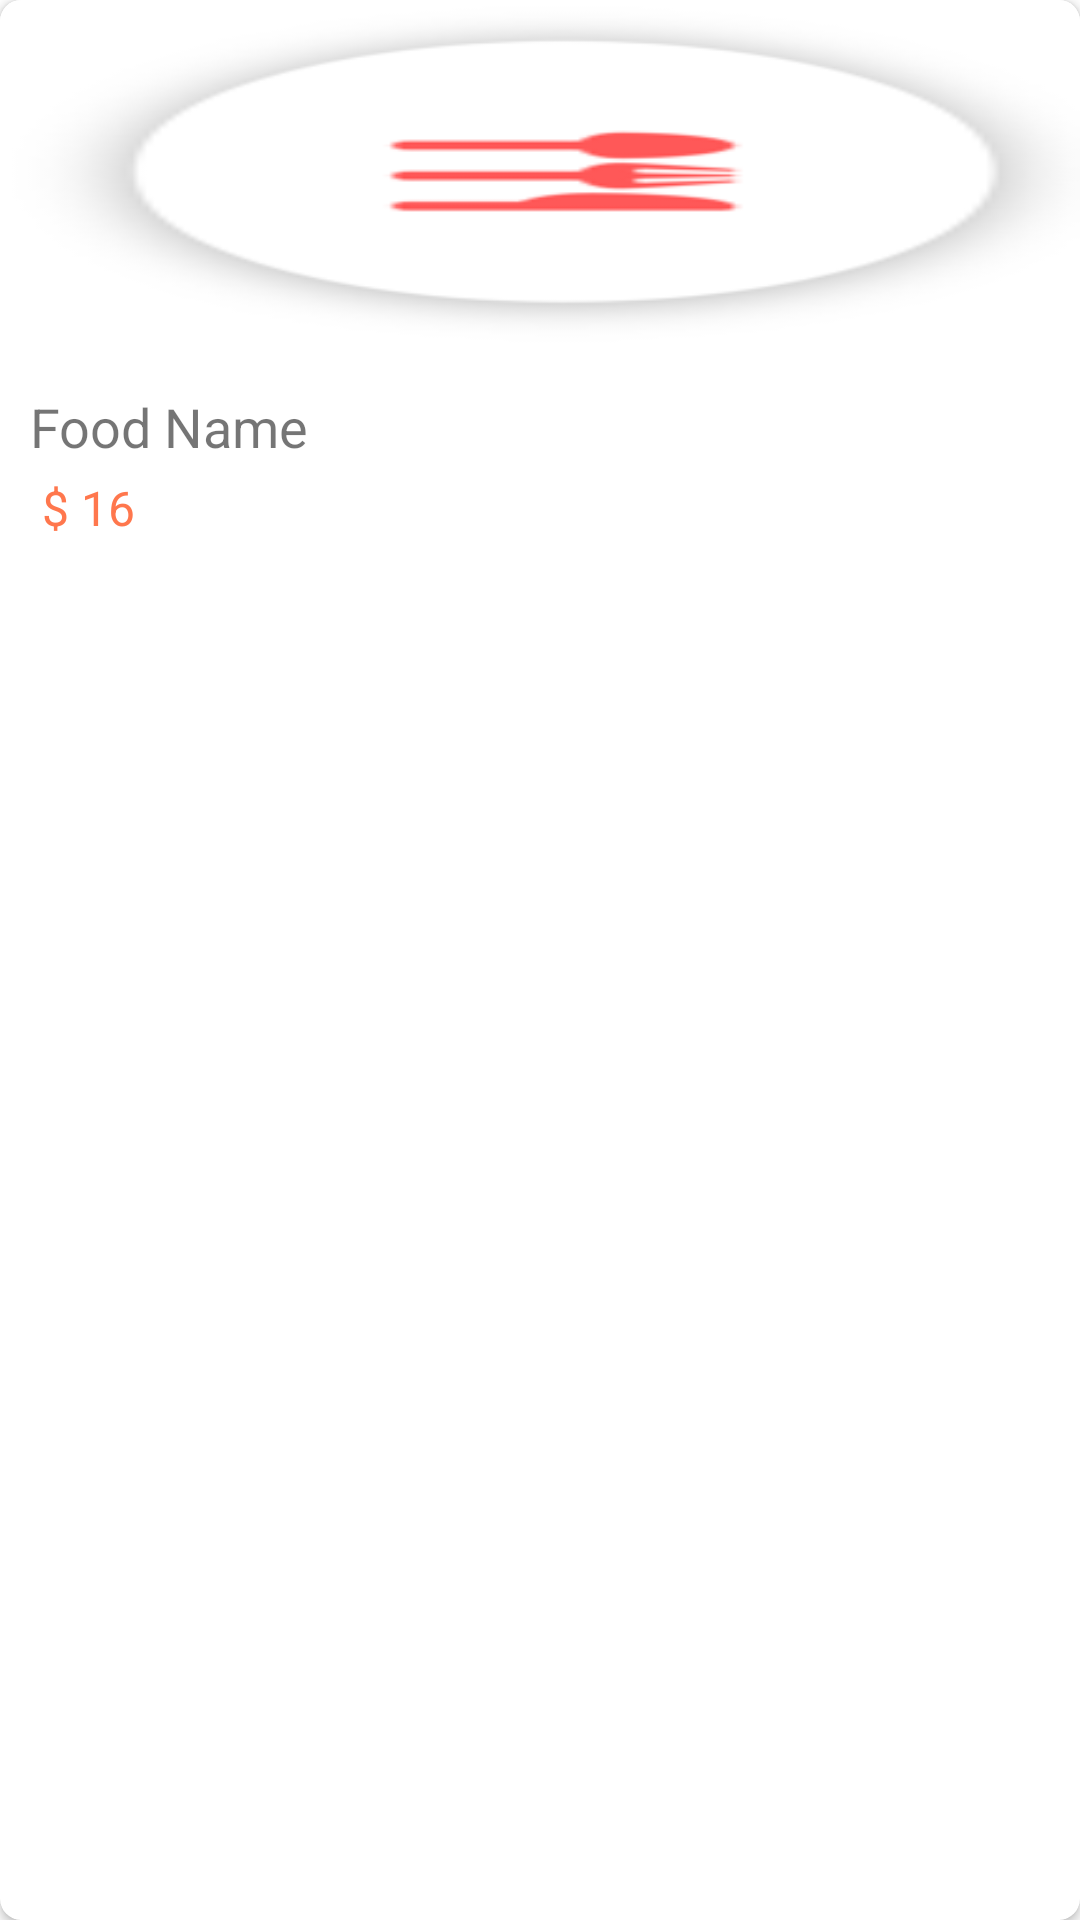

The Android layout XML behind this screen, and the referenced resources:
<!-- AndroidManifest.xml: application theme Theme.Restraw -->
<!-- res/layout/food_item.xml -->
<?xml version="1.0" encoding="utf-8"?>
<androidx.cardview.widget.CardView
    xmlns:android="http://schemas.android.com/apk/res/android"
    xmlns:app="http://schemas.android.com/apk/res-auto"
    xmlns:tools="http://schemas.android.com/tools"
    android:layout_width="160dp"
    android:layout_margin="5dp"
    app:cardCornerRadius="7dp"
    android:layout_height="wrap_content">

    <androidx.constraintlayout.widget.ConstraintLayout
        android:layout_width="match_parent"
        android:layout_height="match_parent"
        app:layout_constraintBottom_toBottomOf="parent"
        app:layout_constraintEnd_toEndOf="parent"
        app:layout_constraintStart_toStartOf="parent"
        app:layout_constraintTop_toTopOf="parent"

        >


        <ImageView
            android:id="@+id/foodItemImage"
            android:layout_width="match_parent"
            android:layout_height="120dp"
            android:scaleType="fitXY"
            app:layout_constraintEnd_toEndOf="parent"
            app:layout_constraintStart_toStartOf="parent"
            app:layout_constraintTop_toTopOf="parent"
            app:srcCompat="@drawable/restraw_logo" />

        <LinearLayout
            android:layout_width="match_parent"
            android:layout_height="wrap_content"
            android:layout_margin="10dp"
            android:orientation="vertical"
            app:layout_constraintEnd_toEndOf="parent"
            app:layout_constraintStart_toStartOf="parent"
            app:layout_constraintTop_toBottomOf="@+id/foodItemImage">

            <TextView
                android:layout_width="wrap_content"
                android:layout_height="wrap_content"
                android:text="Food Name"
                android:textSize="18sp" />

            <TextView
                android:layout_width="wrap_content"
                android:layout_height="wrap_content"
                android:text="$ 16"
                android:padding="4dp"
                android:textColor="@color/primaryColor"
                android:textSize="16sp" />

        </LinearLayout>
    </androidx.constraintlayout.widget.ConstraintLayout>

</androidx.cardview.widget.CardView>
<!-- resources referenced by this layout -->
<resources>
  <color name="primaryColor">#FF774D</color>
  <!-- drawable restraw_logo: png bitmap (drawable, 6400 bytes) -->
  <style name="Theme.Restraw" parent="Theme.MaterialComponents.DayNight.NoActionBar">
          
          <item name="colorPrimary">@color/primaryColor</item>
          <item name="colorPrimaryVariant">@color/primaryColor</item>
          <item name="colorOnPrimary">@color/white</item>
          
          <item name="colorSecondary">@color/primaryColorHint</item>
          <item name="colorSecondaryVariant">@color/primaryColorHint</item>
          <item name="colorOnSecondary">@color/black</item>
          
          <item name="android:statusBarColor" tools:targetApi="l">?attr/colorPrimaryVariant</item>
          
      </style>
  <color name="white">#FFFFFFFF</color>
  <color name="primaryColorHint">#8AFF5D5D</color>
  <color name="black">#FF000000</color>
</resources>
